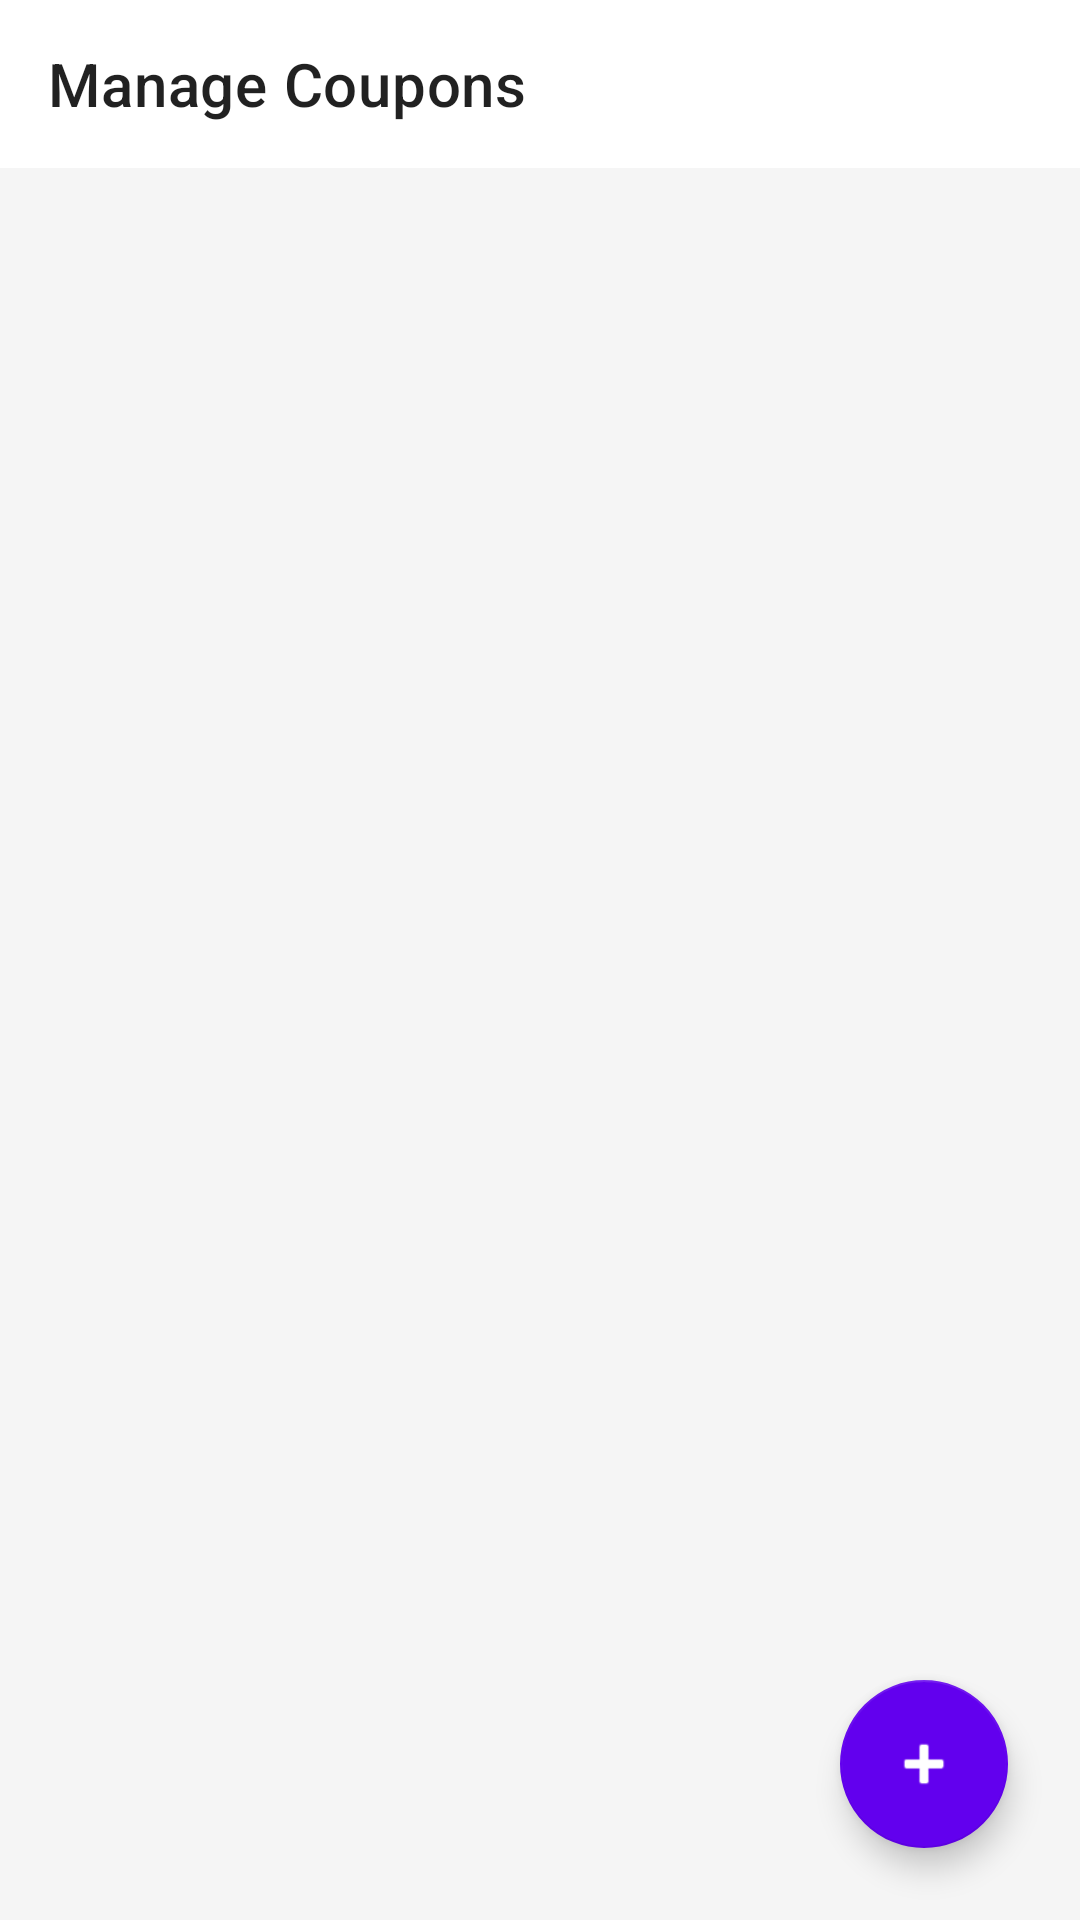

Layout XML and referenced resources for this Android screen:
<!-- AndroidManifest.xml: activity theme Theme.Shopping.NoActionBar -->
<!-- res/layout/activity_manage_coupons.xml -->
<?xml version="1.0" encoding="utf-8"?>
<androidx.constraintlayout.widget.ConstraintLayout xmlns:android="http://schemas.android.com/apk/res/android"
    xmlns:app="http://schemas.android.com/apk/res-auto"
    android:layout_width="match_parent"
    android:layout_height="match_parent"
    android:background="@color/grey_100">

    <androidx.appcompat.widget.Toolbar
        android:id="@+id/toolbarCoupons"
        android:layout_width="match_parent"
        android:layout_height="?attr/actionBarSize"
        android:background="@color/white"
        app:layout_constraintTop_toTopOf="parent"
        app:title="Manage Coupons" />

    <androidx.recyclerview.widget.RecyclerView
        android:id="@+id/rvCoupons"
        android:layout_width="match_parent"
        android:layout_height="0dp"
        app:layout_constraintBottom_toBottomOf="parent"
        app:layout_constraintTop_toBottomOf="@id/toolbarCoupons" />

    <com.google.android.material.floatingactionbutton.FloatingActionButton
        android:id="@+id/fabAddCoupon"
        android:layout_width="wrap_content"
        android:layout_height="wrap_content"
        android:layout_margin="24dp"
        android:src="@android:drawable/ic_input_add"
        app:backgroundTint="@color/purple_500"
        app:layout_constraintBottom_toBottomOf="parent"
        app:layout_constraintEnd_toEndOf="parent"
        app:tint="@color/white" />

</androidx.constraintlayout.widget.ConstraintLayout>
<!-- resources referenced by this layout -->
<resources>
  <color name="grey_100">#F5F5F5</color>
  <color name="purple_500">#FF6200EE</color>
  <color name="white">#FFFFFFFF</color>
  <style name="Theme.Shopping.NoActionBar">
          <item name="windowActionBar">false</item>
          <item name="windowNoTitle">true</item>
          <item name="android:statusBarColor">@android:color/transparent</item>
          <item name="android:windowAnimationStyle">@style/WindowAnimations</item>
      </style>
  <style name="WindowAnimations">
          <item name="android:activityOpenEnterAnimation">@anim/slide_in_right</item>
          <item name="android:activityOpenExitAnimation">@anim/slide_out_left</item>
          <item name="android:activityCloseEnterAnimation">@anim/slide_in_left</item>
          <item name="android:activityCloseExitAnimation">@anim/slide_out_right</item>
      </style>
</resources>
